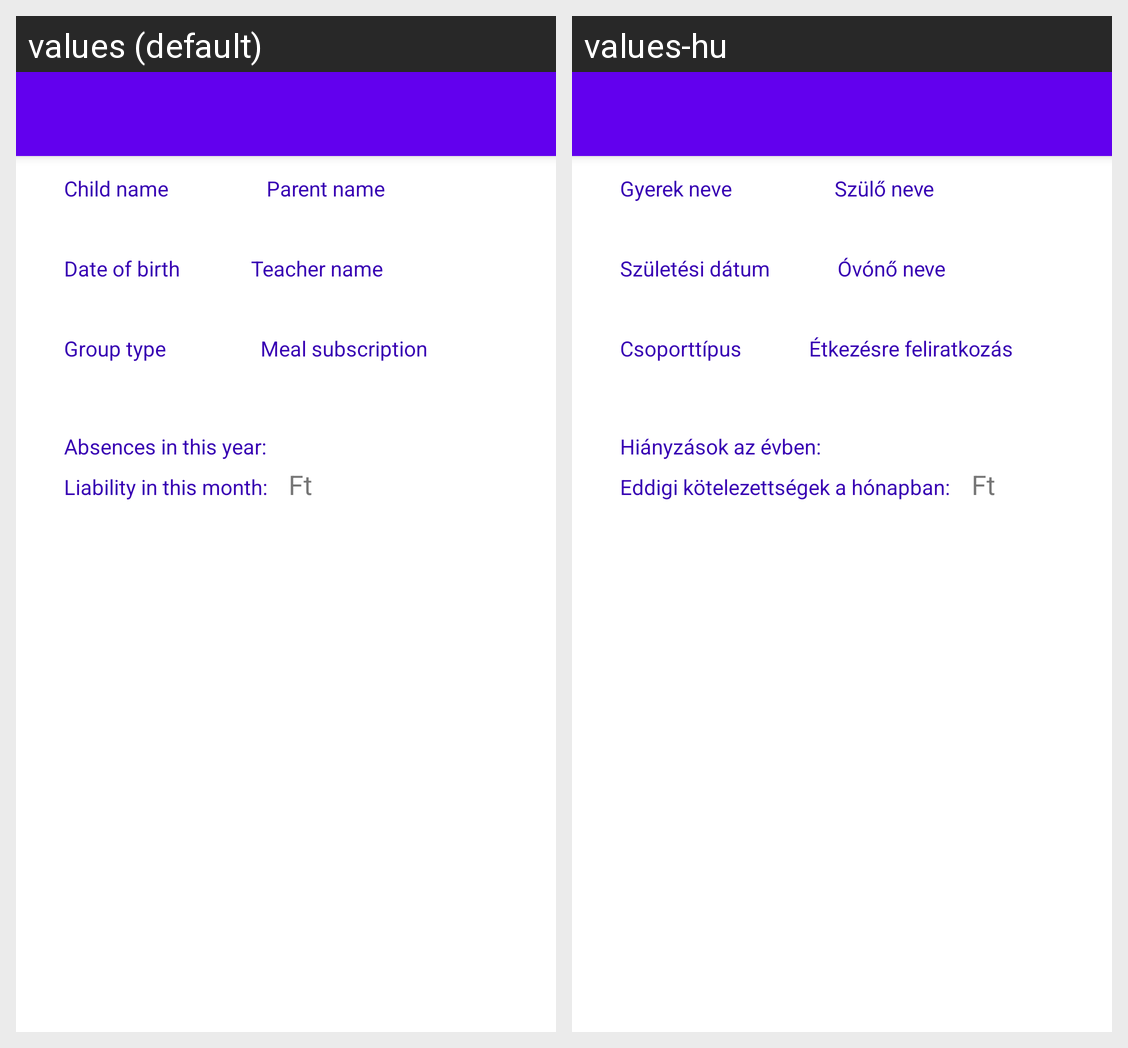

This grid shows one Android layout under two languages. Give, for every string resource on the screen, its name, the default text and each shown locale's text.
Android screen res/layout/activity_child.xml rendered under 2 locales, left to right: values (default), values-hu. Device: Nexus 5 (rendered at 1080×1920; each locale shown at half size, 540×960, under a caption strip naming it); theme AppTheme.NoActionBar.
Strings drawn on this screen, with the default value and each locale's value (text and hints the layout hard-codes, and strings that could not be matched under every locale, appear in the picture but are not listed):

child_name
  values: Child name
  values-hu: Gyerek neve

parent_name
  values: Parent name
  values-hu: Szülő neve

date_of_birth
  values: Date of birth
  values-hu: Születési dátum

teacher_name
  values: Teacher name
  values-hu: Óvónő neve

group_type
  values: Group type
  values-hu: Csoporttípus

meal_subscription
  values: Meal subscription
  values-hu: Étkezésre feliratkozás

liability_in_this_month2
  values: Liability in this month:
  values-hu: Eddigi kötelezettségek a hónapban:

absences_in_this_year2
  values: Absences in this year:
  values-hu: Hiányzások az évben:
